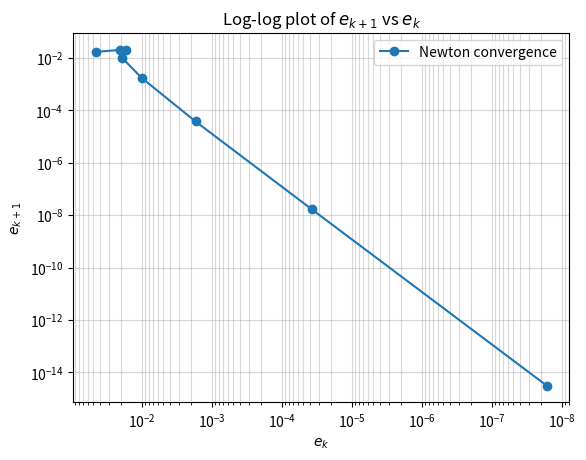

The matplotlib source for this figure:
import numpy as np
import matplotlib.pyplot as plt

# Constants
R_fi = 1.76*10**-4  # Resistivity of copper (Ohm*m)
R_fo = 1.76*10**-4  # Resistivity of copper (Ohm*m)
h_s = 356
h_t = 356
k_w = 60

# parameters
c = 0.389
S_t = 0.016
K_1 = 0.249
n_1 = 2.207

# maximal pressure fall
delta_p_max = 49080

# Temperature difference
delta_T = 29.6

# power
Q = 801368

# first function: Q = A_ex(d) * U_f(d) * delta_T => f(d) = A_ex(d) * U_f(d) * delta_T - Q = 0

def U_f(d, D):
    U_f = 1/g(d, D)
    return U_f

def g(d, D):
    return (d/(D*h_t)+d*R_fi/D+d*np.log(d/D)/(2*k_w)+R_fo+1/h_s)

# second function: U_f = 1/g(d)

# third function delta_p = B(d, D)
def B(d, D):
    return c/(D**2*(S_t-d)**2)

# forth function A_ex = A(d,D)
def A(d, D):
    A = np.pi*K_1*(D**n_1/d**(n_1-1))
    return A

# construct a system of equations to solve for d and D F(d, D) = 0

def F_1(d, D): # F1 = A_ex(d, D)/g(d, D) * delta_T - Q => dFdd = dAdd*g(d, D) - A(d, D)*dgdd/g(d, D)**2 * delta_T and dFdD = dAdD*g(d, D) - A(d, D)*dgdD(d, D)/g(d, D)**2 * delta_T
    F1 = A(d, D) * U_f(d, D) * delta_T - Q
    return F1

def F_2(d, D):
    F2 = B(d, D) - delta_p_max
    return F2


def F(d, D):
    return np.array([F_1(d, D), F_2(d, D)])

# Construct the Jacobian matrix for the system of equations, by calculating the partial derivatives of F_1 and F_2 with respect to d and D

# To calculate the partial derivatives we need to calculate the derivatives of A, U_f and B with respect to d and D

def dgdd(d, D):
    return (1/(D*h_t)+R_fi/D+(np.log(d/D)+1)/(2*k_w))

def dgdD(d, D):
    return (-d/(D**2*h_t)-d*R_fi/D**2-d/(2*D*k_w))

def dAdd(d, D):
    return np.pi*K_1*(1-n_1)*D**(n_1)/d**(n_1)

def dAdD(d, D):
    return np.pi*K_1*n_1*D**(n_1-1)/d**(n_1-1)

# Now we can calculate the partial derivatives of F_1 and F_2 with respect to d and D

def dF1dd(d, D):
    return (dAdd(d, D) * g(d,D)-A(d, D) * dgdd(d, D) ) / (g(d, D)**2) * delta_T

def dF1dD(d, D):
    return (dAdD(d, D) * g(d,D)-A(d, D) * dgdD(d, D) ) / (g(d, D)**2) * delta_T

def dF2dd(d, D):
    return 2*c/(D**2*(S_t-d)**3)

def dF2dD(d, D):
    return -2*c/(D**3*(S_t-d)**2)

# Finally, we can construct the Jacobian matrix for the system of equations F(d, D) = 0
def jacobian(d, D):
    return np.array([[dF1dd(d, D), dF1dD(d, D)],
                     [dF2dd(d, D), dF2dD(d, D)]])

# implement the Newton's method for solving the system of equations F(d, D) = 0
def newton_method_system(d_0, D_0, tolerance, max_iter=100):
    d_n = d_0
    D_n = D_0
    errors = []
    print(f"Initial guess: d = {d_n:.6f}, D = {D_n:.6f}")
    for i in range(max_iter):
        F_n = F(d_n, D_n)
        J_n = jacobian(d_n, D_n)

        if np.linalg.det(J_n) == 0:  # Avoid singular Jacobian
            print("Jacobian is singular. No solution found.")
            return None

        delta = np.linalg.solve(J_n, -F_n)
        print(f"delta = {delta}")
        d_next = d_n + delta[0]
        D_next = D_n + delta[1]
        errors.append(np.linalg.norm(delta))
        print(f"Iteration {i+1}: d = {d_next:.6f}, D = {D_next:.6f}, Error = {errors[-1]:.2e}")

        if np.linalg.norm(delta) < tolerance:
            print(f"Converged to (d={d_next}, D={D_next}) after {i+1} iterations.")
            return d_next, D_next, errors

        d_n, D_n = d_next, D_next

    print("Maximum iterations reached. No solution found.")
    return None

def plot_function(F, d_range, D_range):
    d_values = np.linspace(d_range[0], d_range[1], 100)
    D_values = np.linspace(D_range[0], D_range[1], 100)
    F_values = np.zeros((len(d_values), len(D_values)))

    for i in range(len(d_values)):
        for j in range(len(D_values)):
            F_values[i, j] = np.linalg.norm(F(d_values[i], D_values[j]))

    plt.contourf(D_values, d_values, F_values, levels=50, cmap='viridis')
    plt.colorbar(label='|F(d, D)|')
    plt.xlabel('D (m)')
    plt.ylabel('d (m)')
    plt.title('Contour plot of |F(d, D)|')
    plt.show()

def plot_errors(errors):
    plt.figure()
    plt.loglog(errors[:-1], errors[1:], 'o-', label='Newton convergence')

    # Invertera x-axeln
    plt.gca().invert_xaxis()

    # Lägg till referenslinjer för linjär (p=1) och kvadratisk (p=2) konvergens
    # Detta hjälper att se om lutningen matchar förväntad kvadratisk konvergens
    plt.xlabel('$e_k$')
    plt.ylabel('$e_{k+1}$')
    plt.title('Log-log plot of $e_{k+1}$ vs $e_k$')
    plt.grid(True, which="both", ls="-", alpha=0.5)
    plt.legend()
    plt.show()

def main():
    # Initial guess
    d_0 = 0.015
    D_0 = 0.8

    tolerance = 1e-8
    result = newton_method_system(d_0, D_0, tolerance)
    if result is not None:
        d_solution, D_solution, errors = result
        print(f"Solution: d = {d_solution}, D = {D_solution}")
        plot_errors(errors)

    # calculate order of convergence
    for i in range(2, len(errors)):
        order_of_convergence = np.log(errors[i]/errors[i-1]) / np.log(errors[i-1]/errors[i-2])
        print(f"Order of convergence at iteration {i}: {order_of_convergence}")

if __name__ == "__main__":
    try:
        main()
    except KeyboardInterrupt:
        print("Process interrupted by user.")
